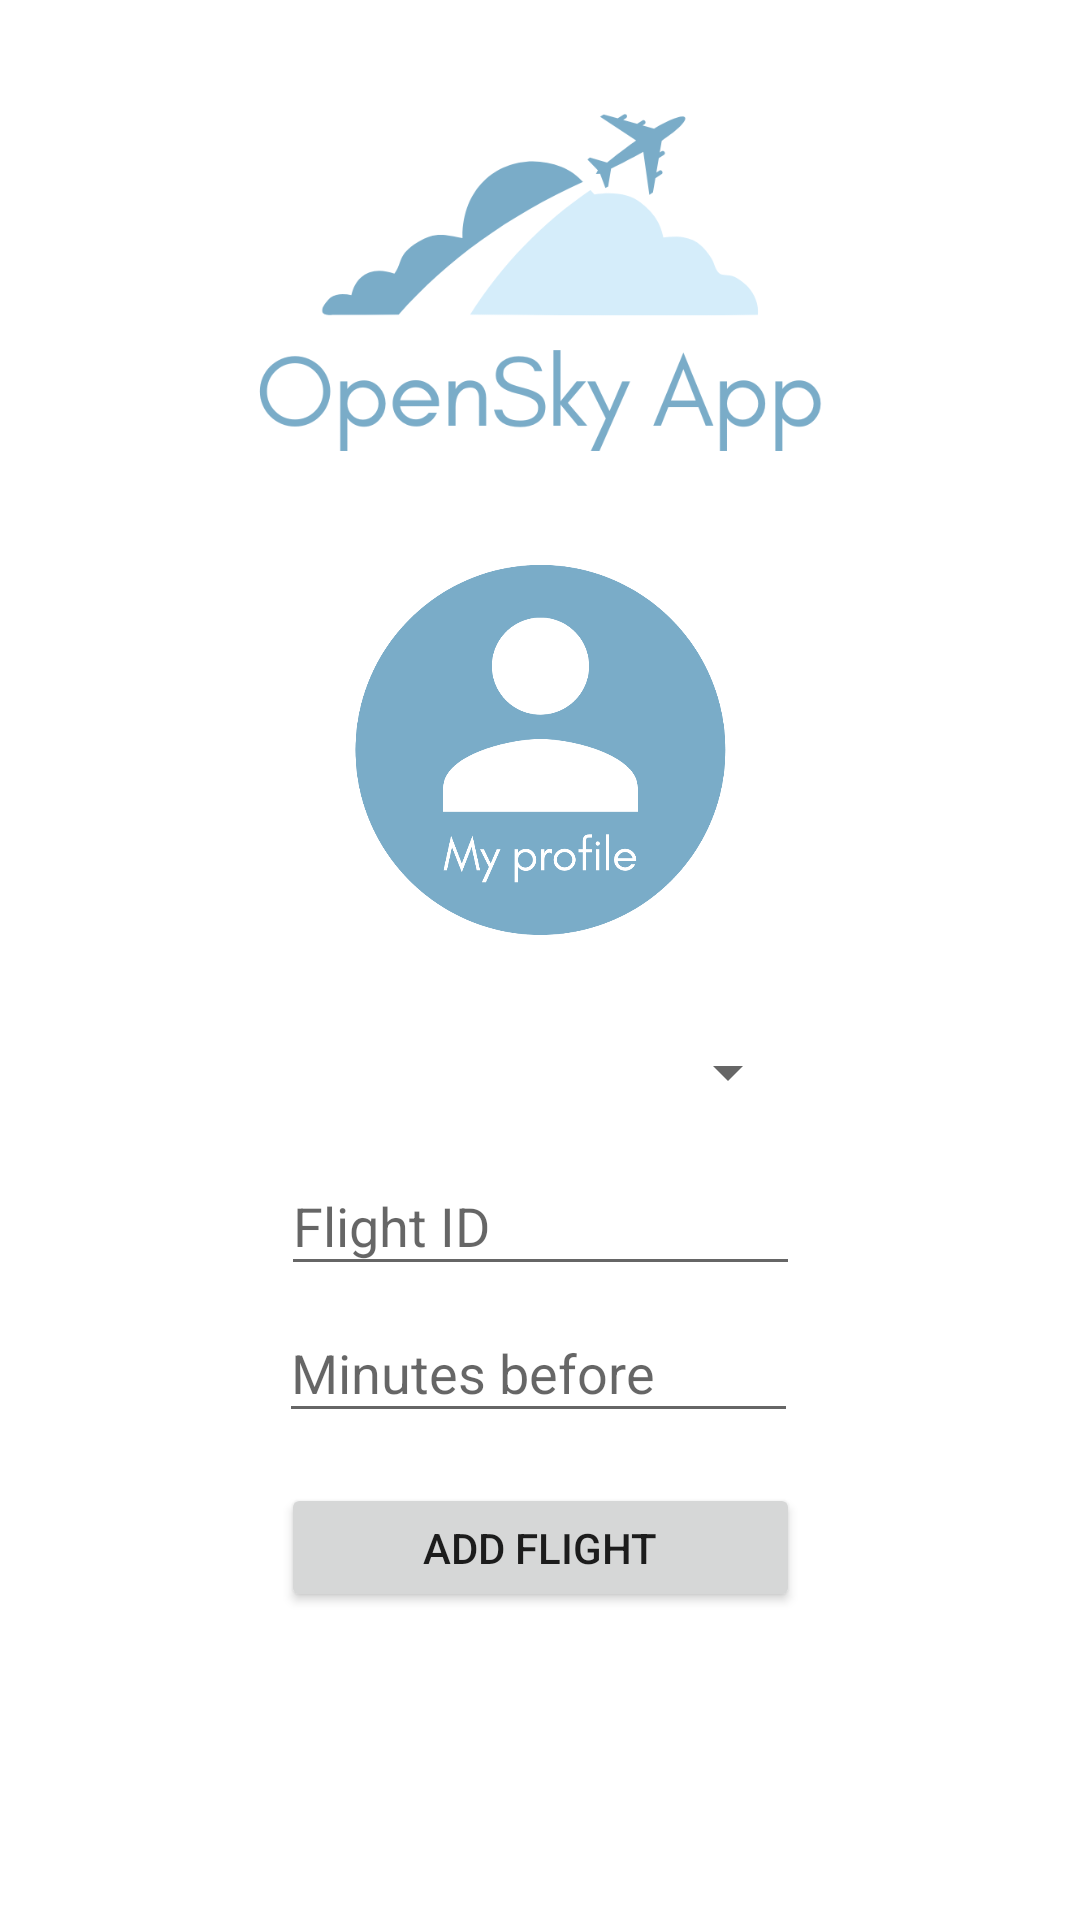

Produce the Android XML layout that renders to this screen, including the resource entries it uses.
<!-- AndroidManifest.xml: application theme Theme.RVDemo -->
<!-- res/layout/activity_main.xml -->
<?xml version="1.0" encoding="utf-8"?>

<androidx.constraintlayout.widget.ConstraintLayout xmlns:android="http://schemas.android.com/apk/res/android"
    xmlns:app="http://schemas.android.com/apk/res-auto"
    xmlns:tools="http://schemas.android.com/tools"
    android:layout_width="match_parent"
    android:layout_height="match_parent"
    tools:context=".MainActivity">

    <ImageView
        android:id="@+id/imgProfile"
        android:layout_width="165dp"
        android:layout_height="144dp"
        app:layout_constraintBottom_toBottomOf="parent"
        app:layout_constraintEnd_toEndOf="parent"
        app:layout_constraintStart_toStartOf="parent"
        app:layout_constraintTop_toTopOf="parent"
        app:layout_constraintVertical_bias="0.359"
        app:srcCompat="@drawable/user_2"
        tools:srcCompat="@drawable/user_2" />

    <ImageView
        android:id="@+id/imgProfile2"
        android:layout_width="240dp"
        android:layout_height="134dp"
        app:layout_constraintBottom_toBottomOf="parent"
        app:layout_constraintEnd_toEndOf="parent"
        app:layout_constraintHorizontal_bias="0.497"
        app:layout_constraintStart_toStartOf="parent"
        app:layout_constraintTop_toTopOf="parent"
        app:layout_constraintVertical_bias="0.055"
        app:srcCompat="@drawable/logo"
        tools:srcCompat="@drawable/logo" />

    <Button
        android:id="@+id/btnSearch"
        android:layout_width="173dp"
        android:layout_height="43dp"
        android:onClick="SearchClicked"
        android:text="Add flight"
        app:layout_constraintBottom_toBottomOf="parent"
        app:layout_constraintEnd_toEndOf="parent"
        app:layout_constraintStart_toStartOf="parent"
        app:layout_constraintTop_toTopOf="parent"
        app:layout_constraintVertical_bias="0.828" />

    <EditText
        android:id="@+id/edtFlightID"
        android:layout_width="173dp"
        android:layout_height="43dp"
        android:ems="10"
        android:hint="Flight ID"
        android:inputType="textPersonName"
        app:layout_constraintBottom_toBottomOf="parent"
        app:layout_constraintEnd_toEndOf="parent"
        app:layout_constraintStart_toStartOf="parent"
        app:layout_constraintTop_toTopOf="parent"
        app:layout_constraintVertical_bias="0.646" />

    <EditText
        android:id="@+id/edtNotifyMin"
        android:layout_width="173dp"
        android:layout_height="43dp"
        android:ems="10"
        android:hint="Minutes before "
        android:inputType="number"
        app:layout_constraintBottom_toBottomOf="parent"
        app:layout_constraintEnd_toEndOf="parent"
        app:layout_constraintHorizontal_bias="0.497"
        app:layout_constraintStart_toStartOf="parent"
        app:layout_constraintTop_toTopOf="parent"
        app:layout_constraintVertical_bias="0.728" />

    <Spinner
        android:id="@+id/spinner"
        android:layout_width="173dp"
        android:layout_height="43dp"
        app:layout_constraintBottom_toBottomOf="parent"
        app:layout_constraintEnd_toEndOf="parent"
        app:layout_constraintStart_toStartOf="parent"
        app:layout_constraintTop_toTopOf="parent"
        app:layout_constraintVertical_bias="0.563" />

</androidx.constraintlayout.widget.ConstraintLayout>
<!-- resources referenced by this layout -->
<resources>
  <!-- drawable logo: png bitmap (drawable, 31698 bytes) -->
  <!-- drawable user_2: png bitmap (drawable, 47214 bytes) -->
  <style name="Theme.RVDemo" parent="Theme.MaterialComponents.Light.NoActionBar">
          
          <item name="colorPrimary">@color/purple_500</item>
          <item name="colorPrimaryVariant">@color/purple_700</item>
          <item name="colorOnPrimary">@color/white</item>
          
          <item name="colorSecondary">@color/teal_200</item>
          <item name="colorSecondaryVariant">@color/teal_700</item>
          <item name="colorOnSecondary">@color/black</item>
          
          <item name="android:statusBarColor" tools:targetApi="l">?attr/colorPrimaryVariant</item>
          
      </style>
  <color name="purple_500">#7AACC8</color>
  <color name="purple_700">#7AACC8</color>
  <color name="white">#FFFFFFFF</color>
  <color name="teal_200">#FF03DAC5</color>
  <color name="teal_700">#FF018786</color>
  <color name="black">#FF000000</color>
</resources>
